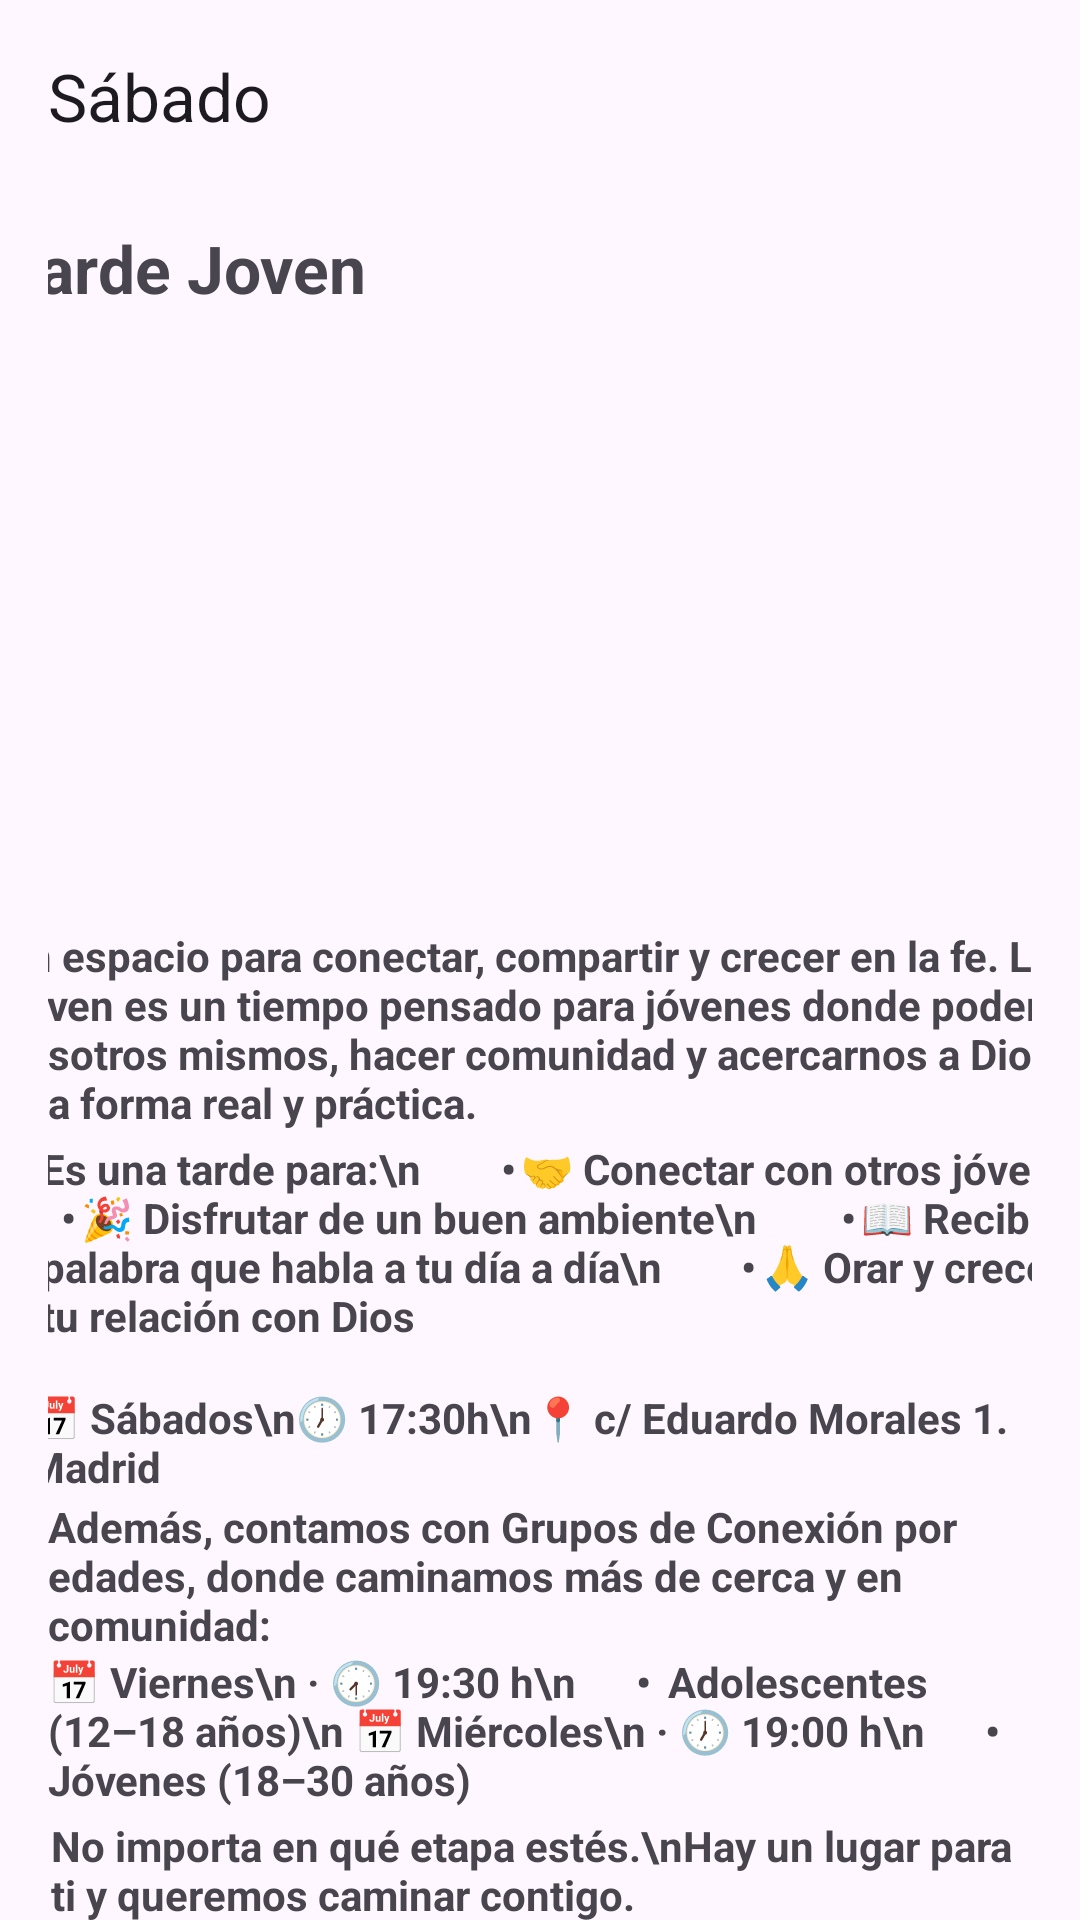

This screen was rendered from an Android layout file. Write that file and the resources it references.
<!-- AndroidManifest.xml: application theme Theme.IglesiaHosanna -->
<!-- res/layout/activity_anunciosabado.xml -->
<?xml version="1.0" encoding="utf-8"?>
<androidx.coordinatorlayout.widget.CoordinatorLayout xmlns:android="http://schemas.android.com/apk/res/android"
    xmlns:app="http://schemas.android.com/apk/res-auto"
    xmlns:tools="http://schemas.android.com/tools"
    android:id="@+id/main"
    android:layout_width="match_parent"
    android:layout_height="match_parent"
    android:fitsSystemWindows="true"
    tools:context=".subbotones.Botonanuncios.Subanuncios.anunciosabado">

    <com.google.android.material.appbar.AppBarLayout
        android:id="@+id/appbar"
        android:layout_width="match_parent"
        android:layout_height="wrap_content"
        android:fitsSystemWindows="true">

        <com.google.android.material.appbar.MaterialToolbar
            android:id="@+id/toolbar"
            android:layout_width="match_parent"
            android:layout_height="?attr/actionBarSize"
            app:title="Sábado" />

    </com.google.android.material.appbar.AppBarLayout>

    <androidx.core.widget.NestedScrollView
        android:layout_width="match_parent"
        android:layout_height="match_parent"
        app:layout_behavior="@string/appbar_scrolling_view_behavior">



        <androidx.constraintlayout.widget.ConstraintLayout
            android:layout_width="match_parent"
            android:layout_height="wrap_content"
            android:padding="16dp">


            


            <ImageView
                android:id="@+id/imageanuncionviernes"
                android:layout_width="400dp"
                android:layout_height="208dp"
                android:layout_marginStart="16dp"
                android:layout_marginTop="20dp"
                android:layout_marginEnd="16dp"
                android:adjustViewBounds="true"
                android:contentDescription= "Anuncio del Sabado"
                android:scaleType="fitCenter"
                app:layout_constraintEnd_toEndOf="parent"
                app:layout_constraintHorizontal_bias="0.509"
                app:layout_constraintStart_toStartOf="parent"
                app:layout_constraintTop_toTopOf="parent"
                app:srcCompat="@drawable/anuncio_placeholder" />

            <TextView
                android:id="@+id/textView6"
                android:layout_width="wrap_content"
                android:layout_height="wrap_content"
                android:layout_marginStart="7dp"
                android:layout_marginTop="-6dp"
                android:layout_marginEnd="230dp"
                android:text="La Tarde Joven"
                android:textSize="22sp"
                android:textStyle="bold"
                app:layout_constraintEnd_toEndOf="parent"
                app:layout_constraintHorizontal_bias="0.875"
                app:layout_constraintStart_toStartOf="parent"
                app:layout_constraintTop_toTopOf="parent" />

            <TextView
                android:id="@+id/textView15"
                android:layout_width="373dp"
                android:layout_height="83dp"
                android:layout_marginStart="5dp"
                android:layout_marginTop="72dp"
                android:layout_marginEnd="90dp"
                android:text="Es una tarde para:\n        •	🤝 Conectar con otros jóvenes\n       	•	🎉 Disfrutar de un buen ambiente\n 	      •	📖 Recibir una palabra que habla a tu día a día\n       	•	🙏 Orar y crecer en tu relación con Dios"
                android:textStyle="bold"
                app:layout_constraintEnd_toEndOf="parent"
                app:layout_constraintHorizontal_bias="0.056"
                app:layout_constraintStart_toStartOf="parent"
                app:layout_constraintTop_toBottomOf="@+id/imageanuncionviernes" />

            <TextView
                android:id="@+id/textView16"
                android:layout_width="wrap_content"
                android:layout_height="wrap_content"
                android:layout_marginStart="7dp"
                android:layout_marginEnd="317dp"
                android:text="📅 Sábados\n🕖 17:30h\n📍 c/ Eduardo Morales 1. Madrid "
                android:textStyle="bold"
                app:layout_constraintEnd_toEndOf="parent"
                app:layout_constraintHorizontal_bias="0.044"
                app:layout_constraintStart_toStartOf="parent"
                app:layout_constraintTop_toBottomOf="@+id/textView15" />

            <TextView
                android:id="@+id/textView17"
                android:layout_width="394dp"
                android:layout_height="82dp"
                android:layout_marginStart="10dp"
                android:layout_marginTop="1dp"
                android:layout_marginEnd="9dp"
                android:text="Un espacio para conectar, compartir y crecer en la fe. La Tarde Joven es un tiempo pensado para jóvenes donde podemos ser nosotros mismos, hacer comunidad y acercarnos a Dios de una forma real y práctica."
                android:textStyle="bold"
                app:layout_constraintEnd_toEndOf="parent"
                app:layout_constraintHorizontal_bias="0.31"
                app:layout_constraintStart_toStartOf="parent"
                app:layout_constraintTop_toBottomOf="@+id/imageanuncionviernes" />

            <TextView
                android:id="@+id/textView14"
                android:layout_width="wrap_content"
                android:layout_height="wrap_content"
                android:layout_marginEnd="75dp"
                android:text="📅 Viernes\n · 🕢 19:30 h\n      •	Adolescentes (12–18 años)\n 📅 Miércoles\n · 🕖 19:00 h\n      •	Jóvenes (18–30 años)"
                android:textStyle="bold"
                app:layout_constraintEnd_toEndOf="parent"
                app:layout_constraintHorizontal_bias="0.0"
                app:layout_constraintStart_toStartOf="parent"
                app:layout_constraintTop_toBottomOf="@+id/textView18" />

            <TextView
                android:id="@+id/textView18"
                android:layout_width="wrap_content"
                android:layout_height="wrap_content"
                android:layout_marginStart="4dp"
                android:layout_marginTop="1dp"
                android:layout_marginEnd="12dp"
                android:text="Además, contamos con Grupos de Conexión por edades, donde caminamos más de cerca y en comunidad:"
                android:textStyle="bold"
                app:layout_constraintEnd_toEndOf="parent"
                app:layout_constraintHorizontal_bias="0.25"
                app:layout_constraintStart_toStartOf="parent"
                app:layout_constraintTop_toBottomOf="@+id/textView16" />

            <TextView
                android:id="@+id/textView19"
                android:layout_width="wrap_content"
                android:layout_height="wrap_content"
                android:layout_marginStart="1dp"
                android:layout_marginTop="3dp"
                android:layout_marginEnd="56dp"
                android:text="No importa en qué etapa estés.\nHay un lugar para ti y queremos caminar contigo."
                android:textStyle="bold"
                app:layout_constraintEnd_toEndOf="parent"
                app:layout_constraintHorizontal_bias="0.0"
                app:layout_constraintStart_toStartOf="parent"
                app:layout_constraintTop_toBottomOf="@+id/textView14" />


        </androidx.constraintlayout.widget.ConstraintLayout>

    </androidx.core.widget.NestedScrollView>

</androidx.coordinatorlayout.widget.CoordinatorLayout>
<!-- resources referenced by this layout -->
<resources>
  <style name="Theme.IglesiaHosanna" parent="Base.Theme.IglesiaHosanna" />
  <style name="Base.Theme.IglesiaHosanna" parent="Theme.Material3.DayNight.NoActionBar">
          
          
          <item name="android:forceDarkAllowed" tools:targetApi="q">false</item>
      </style>
</resources>
